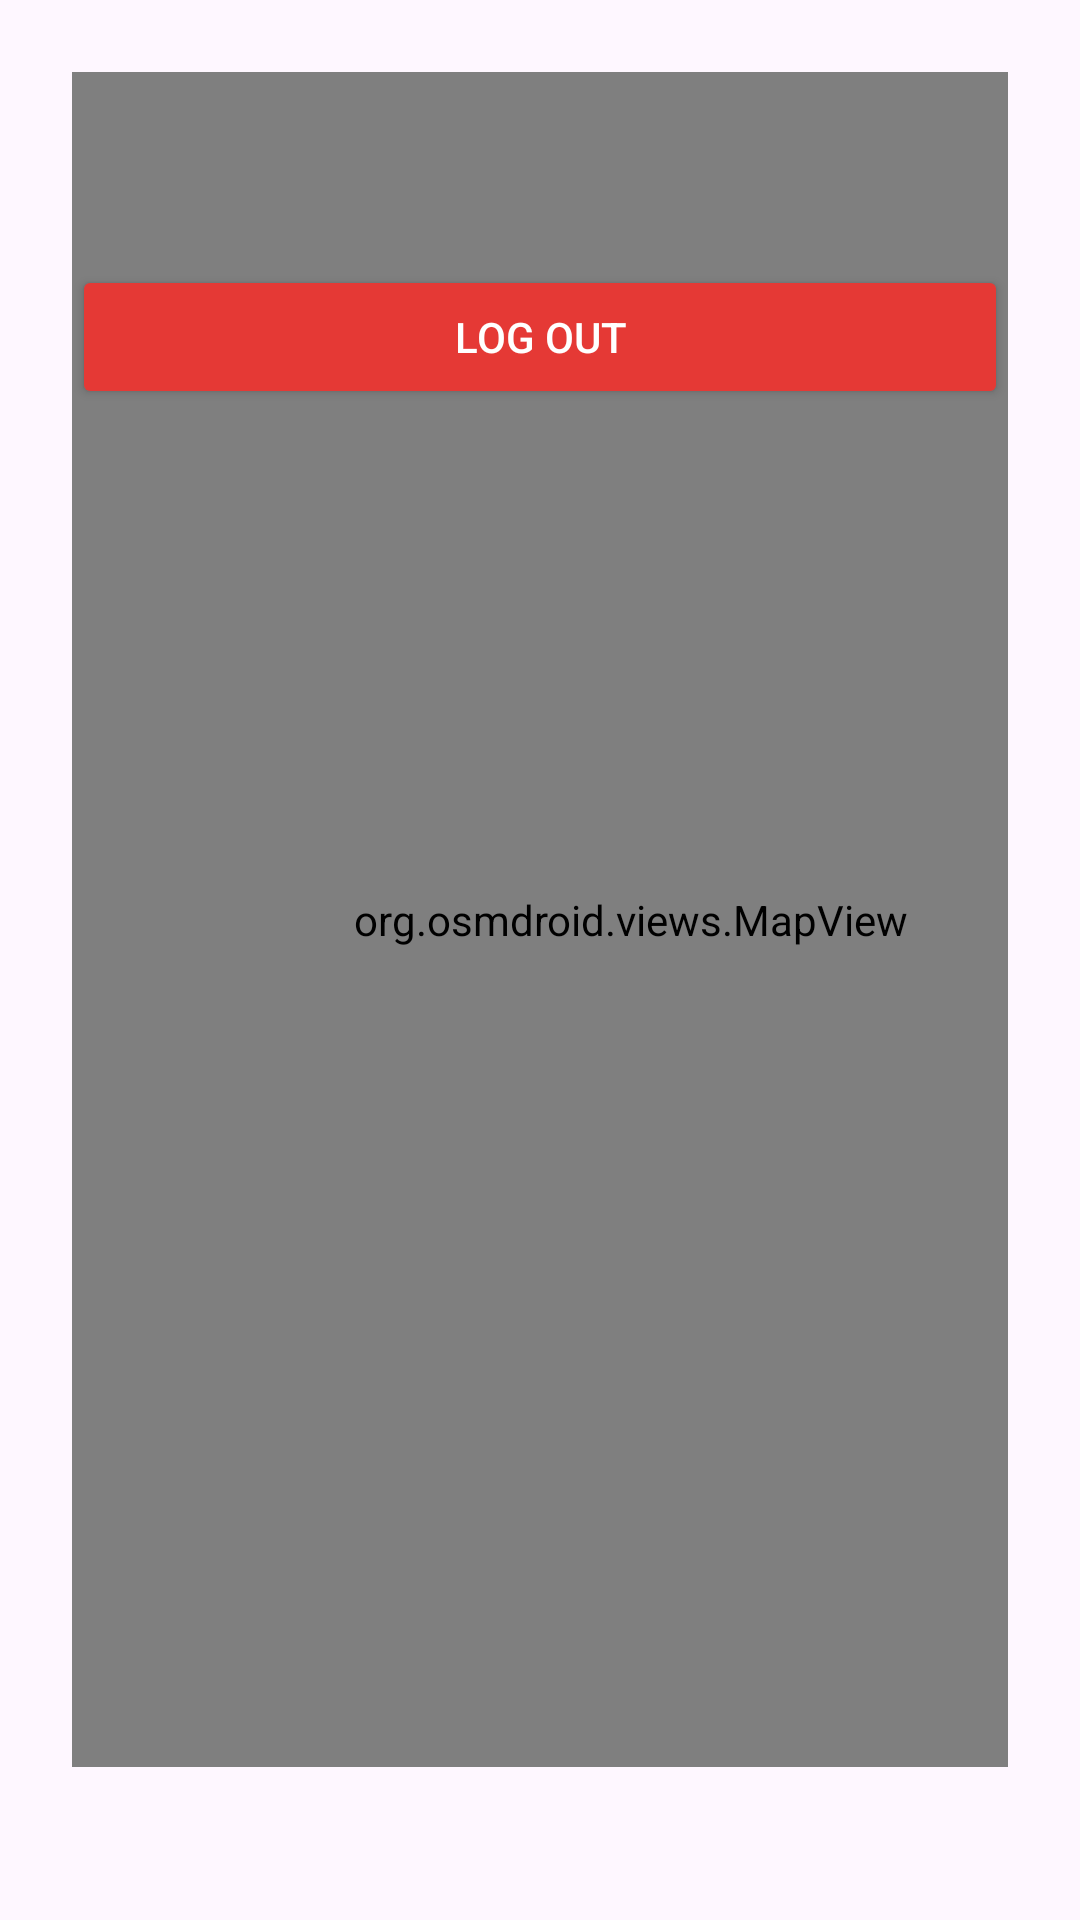

Produce the Android XML layout that renders to this screen, including the resource entries it uses.
<!-- AndroidManifest.xml: application theme Theme.ConstructionMobileMajoko -->
<!-- res/layout/activity_home.xml -->
<?xml version="1.0" encoding="utf-8"?>
<androidx.constraintlayout.widget.ConstraintLayout
    xmlns:android="http://schemas.android.com/apk/res/android"
    xmlns:app="http://schemas.android.com/apk/res-auto"
    xmlns:tools="http://schemas.android.com/tools"
    android:id="@+id/homeRoot"
    android:layout_width="match_parent"
    android:layout_height="match_parent"
    android:padding="24dp">

    
    <TextView
        android:id="@+id/welcomeText"
        android:layout_width="0dp"
        android:layout_height="wrap_content"
        android:text="Welcome to the Home Page!"
        android:textSize="24sp"
        android:textColor="#333333"
        android:textStyle="bold"
        app:layout_constraintTop_toTopOf="parent"
        app:layout_constraintStart_toStartOf="parent"
        app:layout_constraintEnd_toEndOf="parent"/>

    
    <Button
        android:id="@+id/logoutButton"
        android:layout_width="0dp"
        android:layout_height="wrap_content"
        android:text="Log Out"
        android:backgroundTint="#E53935"
        android:textColor="#FFFFFF"
        android:layout_marginTop="32dp"
        app:layout_constraintTop_toBottomOf="@id/welcomeText"
        app:layout_constraintStart_toStartOf="parent"
        app:layout_constraintEnd_toEndOf="parent"/>

    <org.osmdroid.views.MapView
        android:id="@+id/map"
        android:layout_width="373dp"
        android:layout_height="565dp"
        tools:layout_editor_absoluteX="-5dp"
        tools:layout_editor_absoluteY="119dp"
        tools:ignore="MissingConstraints" />

</androidx.constraintlayout.widget.ConstraintLayout>
<!-- resources referenced by this layout -->
<resources>
  <style name="Theme.ConstructionMobileMajoko" parent="Base.Theme.ConstructionMobileMajoko" />
  <style name="Base.Theme.ConstructionMobileMajoko" parent="Theme.Material3.DayNight.NoActionBar">
          
          
      </style>
</resources>
